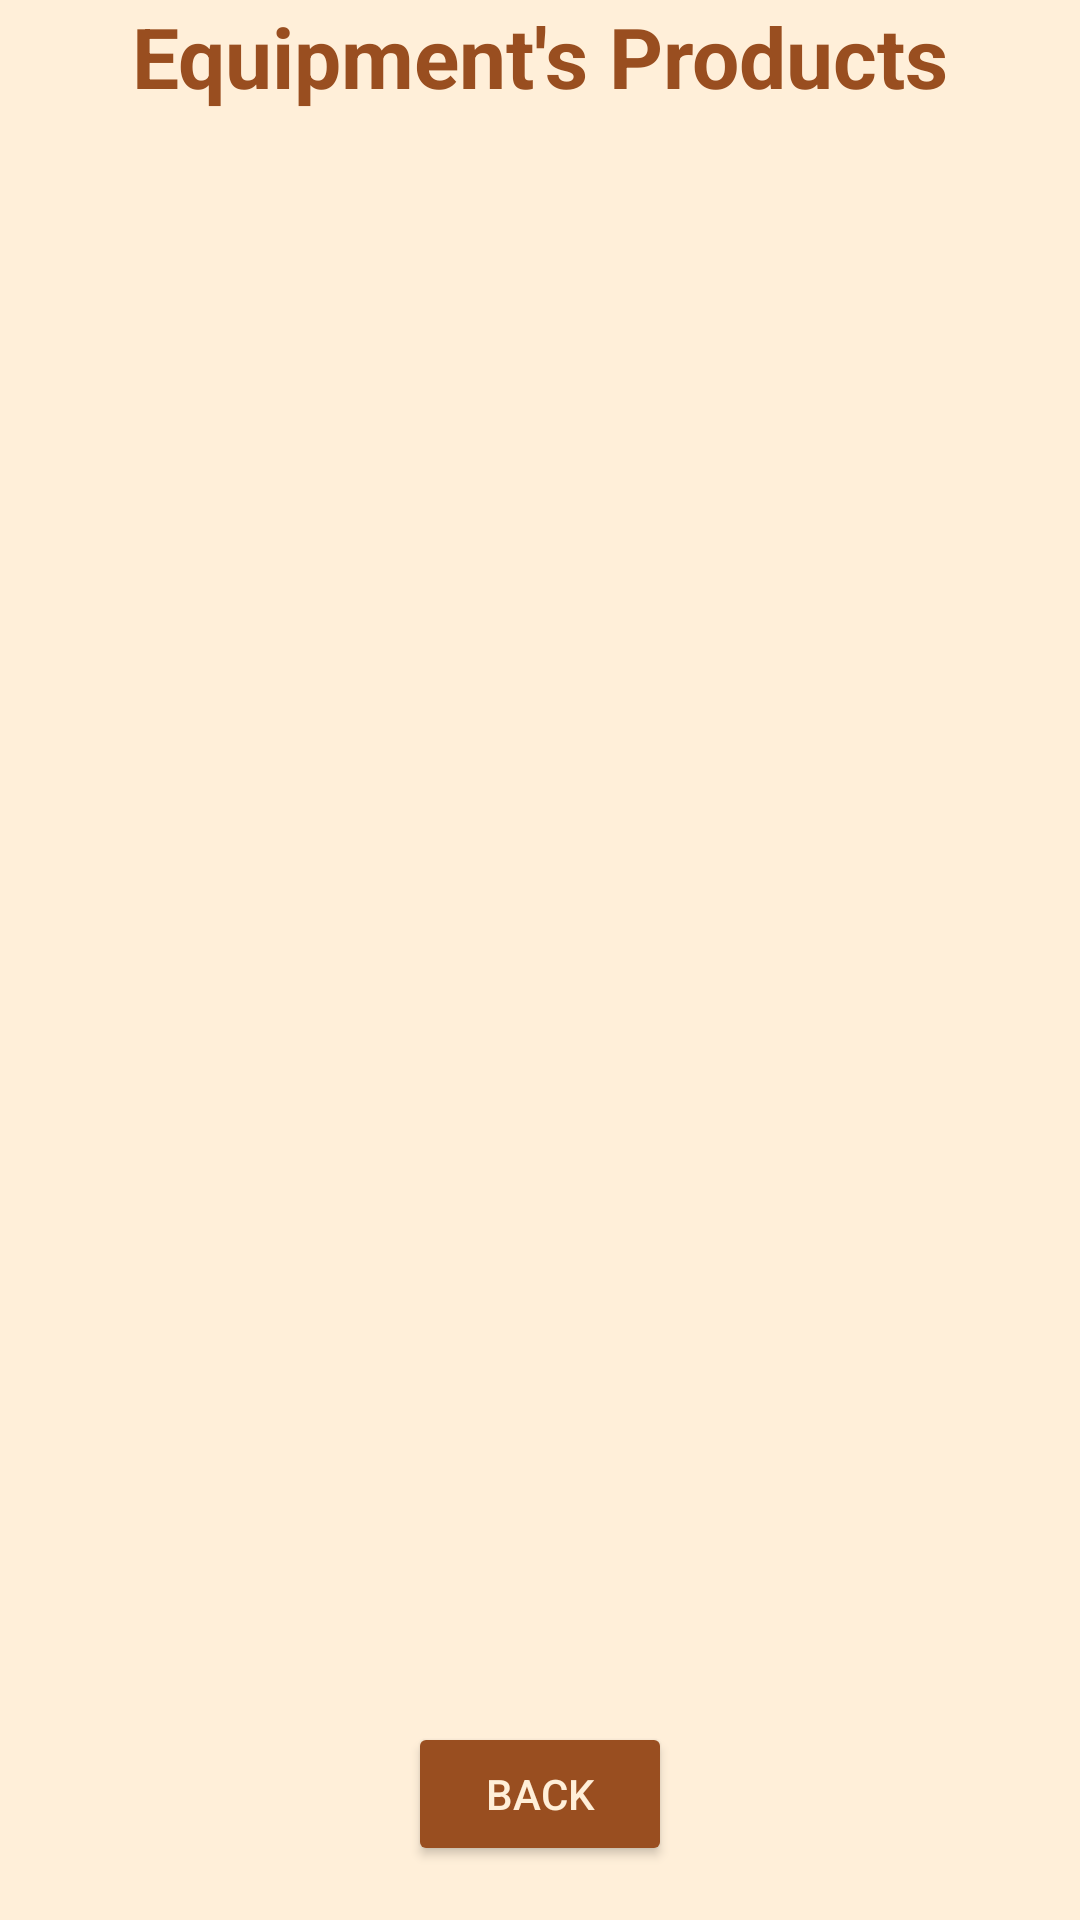

Write the Android layout XML for this screen, with the resource values it uses.
<!-- AndroidManifest.xml: application theme Theme.Pawfect_Purrchase -->
<!-- res/layout/product_list_view_equipment.xml -->
<?xml version="1.0" encoding="utf-8"?>
<androidx.constraintlayout.widget.ConstraintLayout xmlns:android="http://schemas.android.com/apk/res/android"
    xmlns:app="http://schemas.android.com/apk/res-auto"
    android:layout_width="match_parent"
    android:layout_height="match_parent"
    android:orientation="vertical"
    android:background="#FFEFD9">

    <TextView
        android:layout_width="match_parent"
        android:layout_height="wrap_content"
        android:text="Equipment's Products"
        android:textAlignment="center"
        android:textColor="#994E20"
        android:textSize="28dp"
        android:textStyle="bold"
        app:layout_constraintEnd_toEndOf="parent"
        app:layout_constraintStart_toStartOf="parent"
        app:layout_constraintTop_toTopOf="parent"
        android:id="@+id/titleEquipProduct"/>

    <ListView
        android:id="@+id/listViewEquipProduct"
        android:layout_width="match_parent"
        android:layout_height="0dp"
        android:divider="@color/black"
        android:dividerHeight="1dp"
        app:layout_constraintEnd_toEndOf="parent"
        app:layout_constraintStart_toStartOf="parent"
        app:layout_constraintTop_toBottomOf="@+id/titleEquipProduct"
        app:layout_constraintBottom_toTopOf="@+id/btnBackEquip"/>

    <Button
        android:layout_width="wrap_content"
        android:layout_height="wrap_content"
        android:layout_marginBottom="18dp"
        android:text="Back"
        app:layout_constraintBottom_toBottomOf="parent"
        app:layout_constraintEnd_toEndOf="parent"
        app:layout_constraintStart_toStartOf="parent"
        android:backgroundTint="#994E20"
        android:textColor="#FFEFD9"
        android:id="@+id/btnBackEquip"/>


</androidx.constraintlayout.widget.ConstraintLayout>
<!-- resources referenced by this layout -->
<resources>
  <style name="Theme.Pawfect_Purrchase" parent="Base.Theme.Pawfect_Purrchase" />
  <style name="Base.Theme.Pawfect_Purrchase" parent="Theme.Material3.DayNight.NoActionBar">
          
          
      </style>
  <!-- not gathered from this repository: default colours our renderer supplied (Android Studio template values) -->
  <color name="black">#FF000000</color>
</resources>
